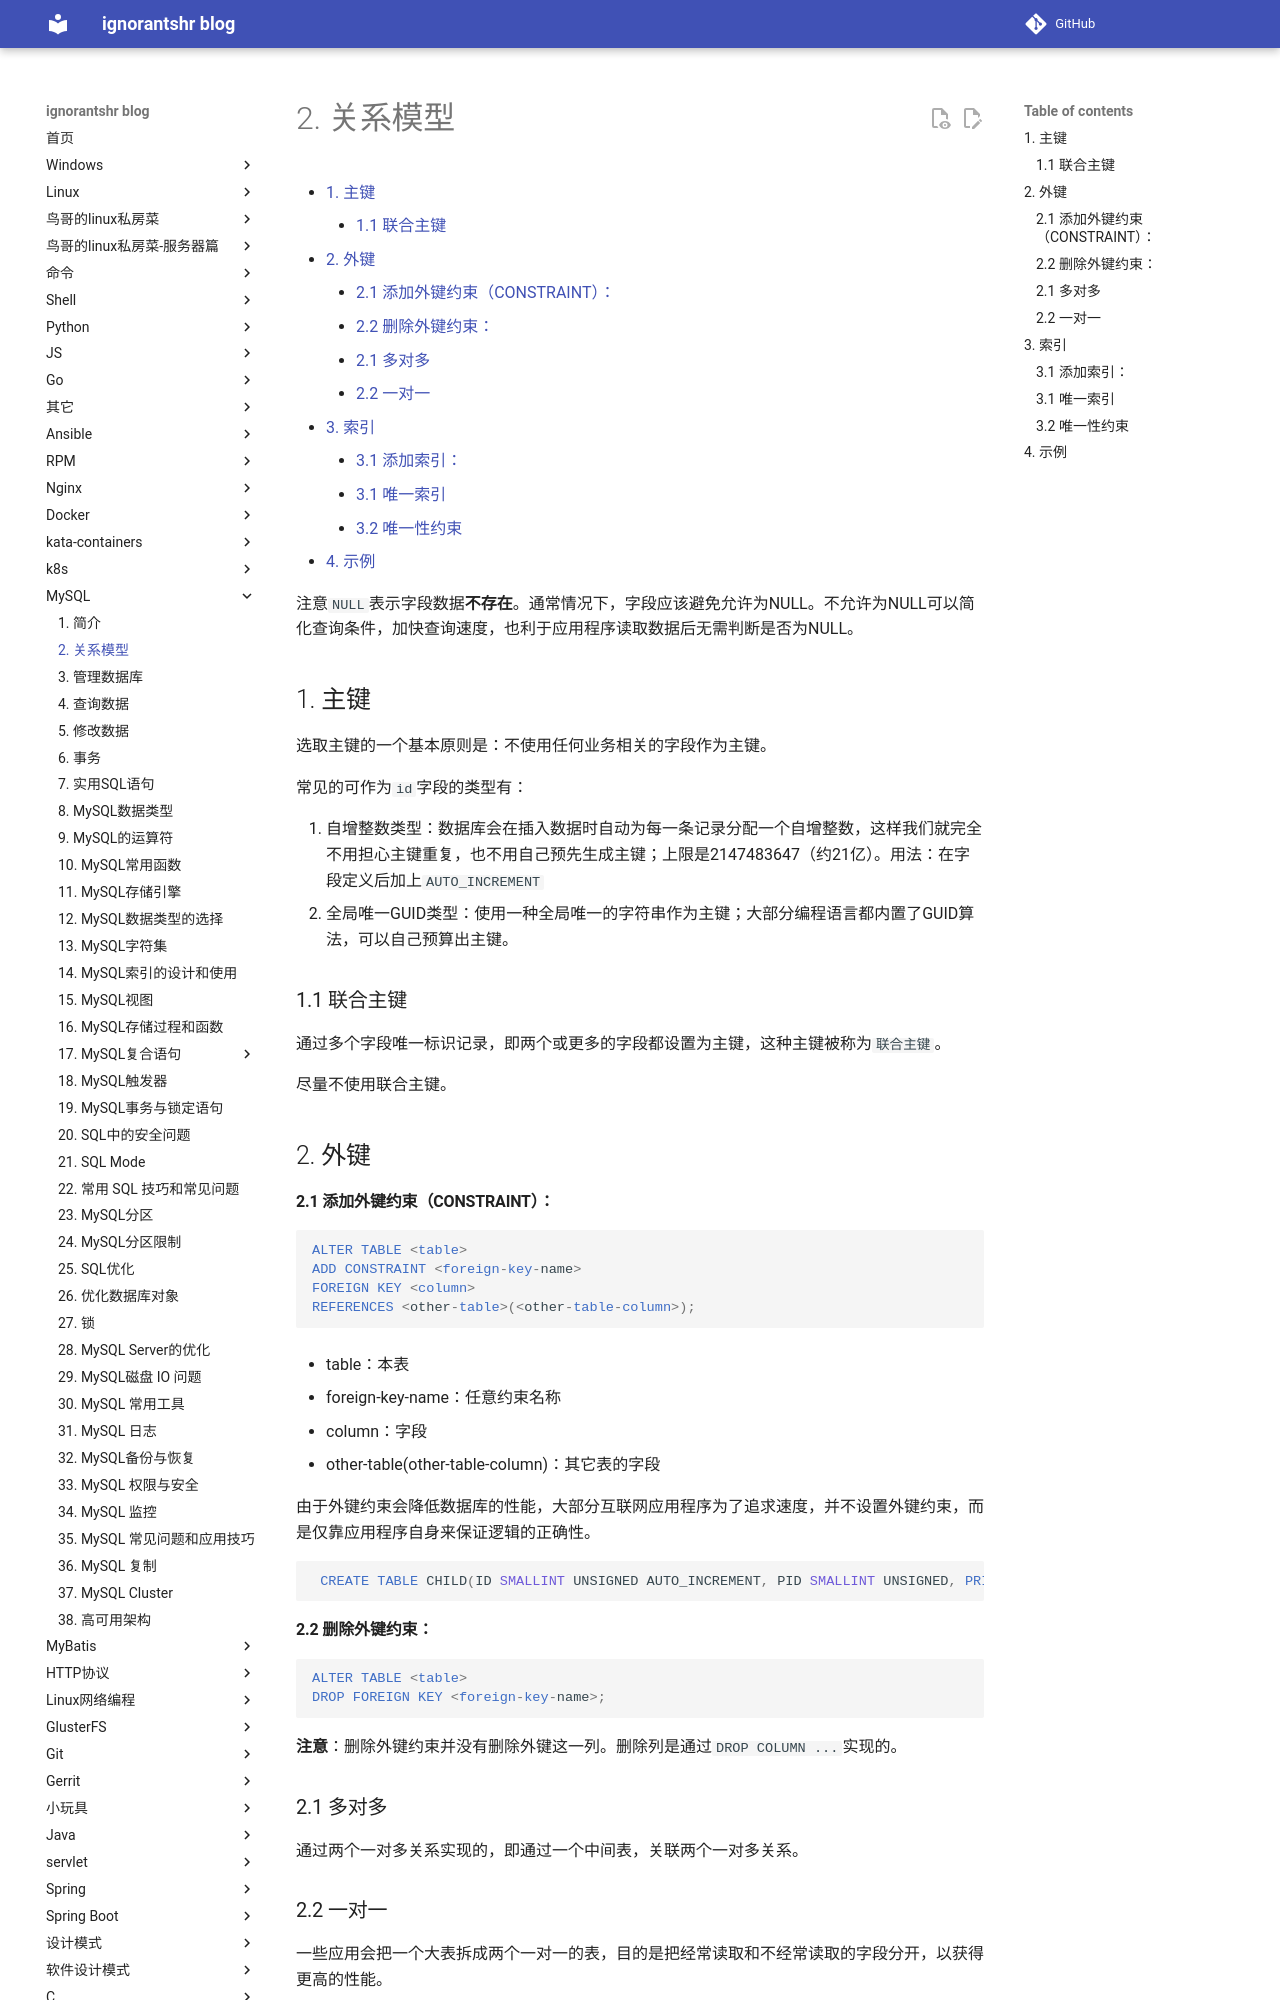

repository: ignorantshr/person-blog · page: mysql/2. 关系模型/index.html · generator: mkdocs

[TOC]

注意`NULL`表示字段数据**不存在**。通常情况下，字段应该避免允许为NULL。不允许为NULL可以简化查询条件，加快查询速度，也利于应用程序读取数据后无需判断是否为NULL。

## 主键

选取主键的一个基本原则是：不使用任何业务相关的字段作为主键。

常见的可作为`id`字段的类型有：

1. 自增整数类型：数据库会在插入数据时自动为每一条记录分配一个自增整数，这样我们就完全不用担心主键重复，也不用自己预先生成主键；上限是2147483647（约21亿）。用法：在字段定义后加上`AUTO_INCREMENT`
2. 全局唯一GUID类型：使用一种全局唯一的字符串作为主键；大部分编程语言都内置了GUID算法，可以自己预算出主键。

### 联合主键

通过多个字段唯一标识记录，即两个或更多的字段都设置为主键，这种主键被称为`联合主键`。

尽量不使用联合主键。

## 外键

#### 添加外键约束（CONSTRAINT）：

```sql
ALTER TABLE <table>
ADD CONSTRAINT <foreign-key-name>
FOREIGN KEY <column>
REFERENCES <other-table>(<other-table-column>);
```

- table：本表

- foreign-key-name：任意约束名称
- column：字段
- other-table(other-table-column)：其它表的字段

由于外键约束会降低数据库的性能，大部分互联网应用程序为了追求速度，并不设置外键约束，而是仅靠应用程序自身来保证逻辑的正确性。

```sql
 CREATE TABLE CHILD(ID SMALLINT UNSIGNED AUTO_INCREMENT, PID SMALLINT UNSIGNED, PRIMARY KEY(ID), CONSTRAINT `PARENT_ID` FOREIGN KEY (PID) REFERENCES PARENT(ID));
```

#### 删除外键约束：

```sql
ALTER TABLE <table>
DROP FOREIGN KEY <foreign-key-name>;
```

**注意**：删除外键约束并没有删除外键这一列。删除列是通过`DROP COLUMN ...`实现的。

### 多对多

通过两个一对多关系实现的，即通过一个中间表，关联两个一对多关系。

### 一对一

一些应用会把一个大表拆成两个一对一的表，目的是把经常读取和不经常读取的字段分开，以获得更高的性能。
